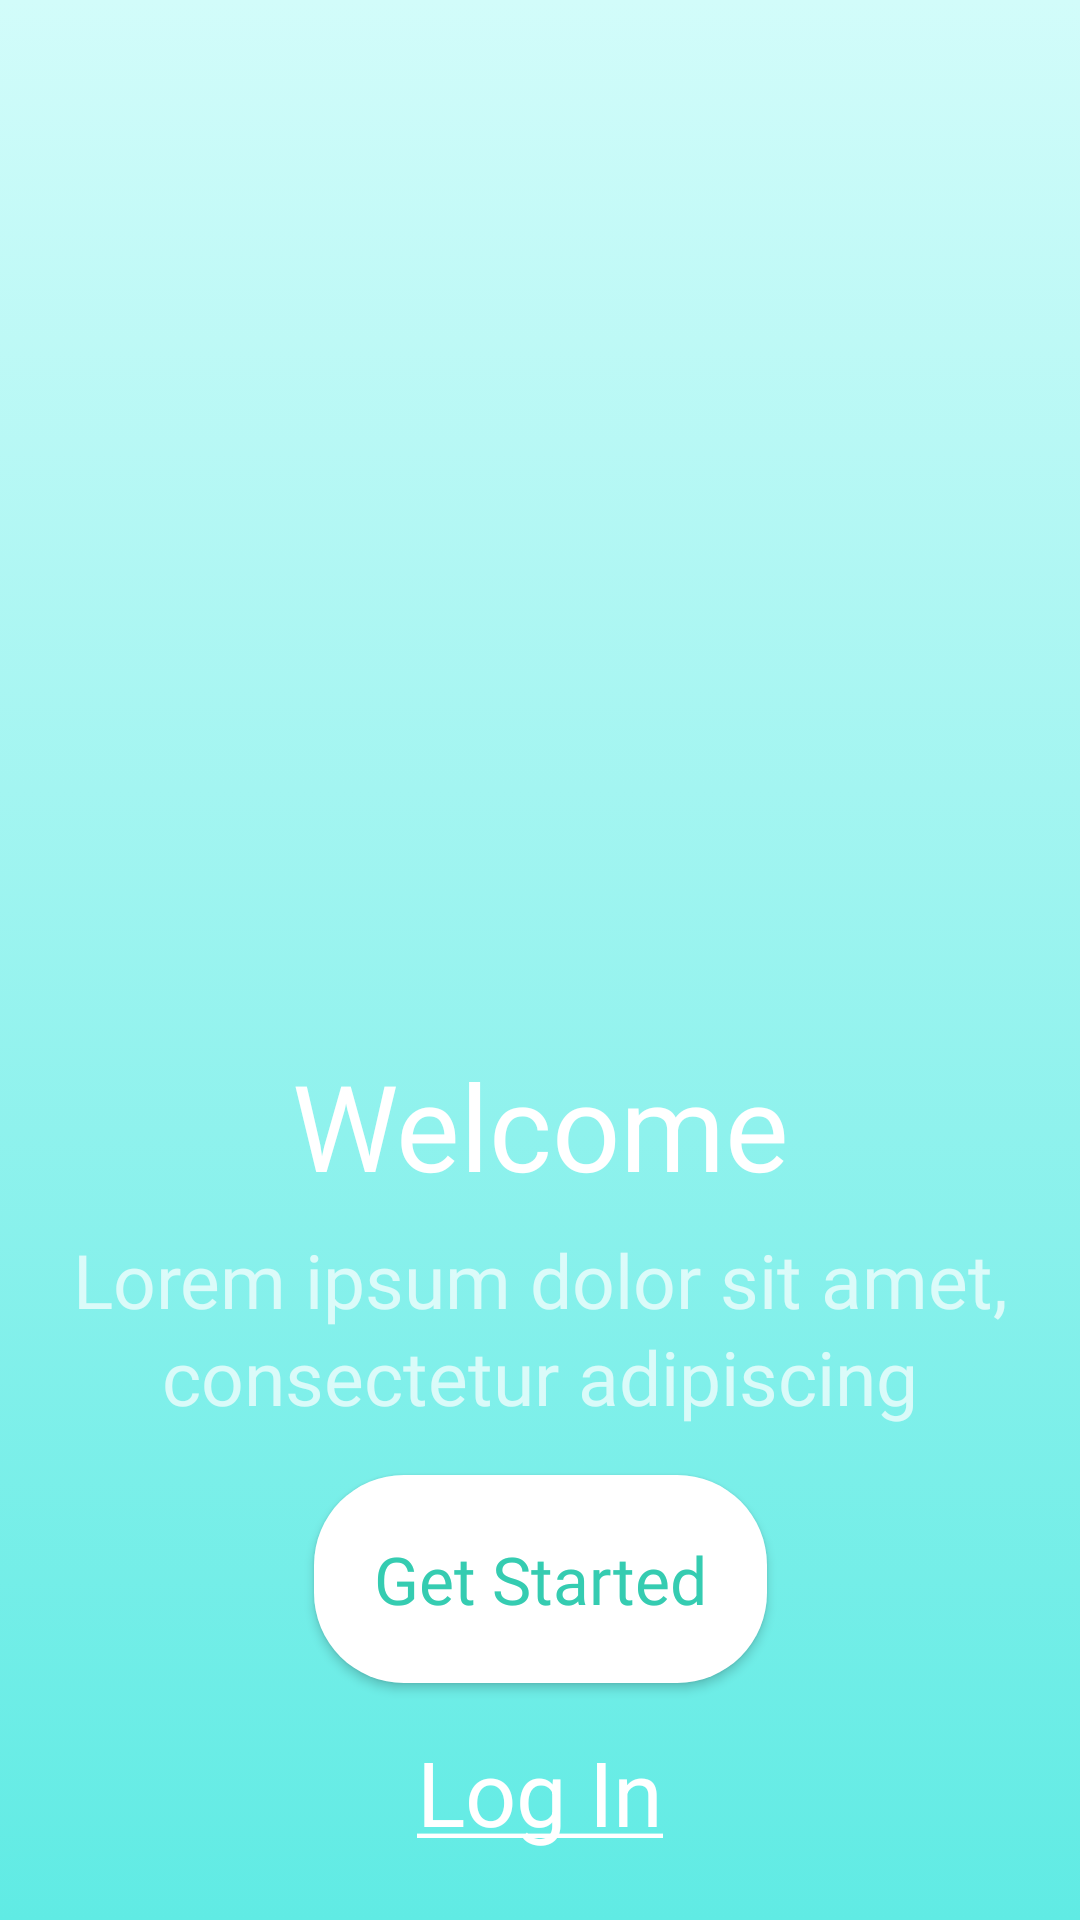

Produce the Android XML layout that renders to this screen, including the resource entries it uses.
<!-- AndroidManifest.xml: application theme AppTheme -->
<!-- res/layout/fragment_onboarding.xml -->
<?xml version="1.0" encoding="utf-8"?>
<ScrollView xmlns:android="http://schemas.android.com/apk/res/android"
    xmlns:app="http://schemas.android.com/apk/res-auto"
    android:layout_width="match_parent"
    android:layout_height="match_parent"
    android:background="@drawable/background_gradient"

    >

    <androidx.constraintlayout.widget.ConstraintLayout
        android:layout_width="match_parent"
        android:layout_height="wrap_content">

        <androidx.appcompat.widget.AppCompatImageView
            android:id="@+id/appCompatImageView"
            android:layout_width="match_parent"
            android:layout_height="250dp"
            android:src="@mipmap/artwork"
            app:layout_constraintBottom_toTopOf="@+id/textView"
            app:layout_constraintEnd_toEndOf="parent"
            app:layout_constraintStart_toStartOf="parent"
            app:layout_constraintTop_toTopOf="@+id/guideline3"
            app:layout_constraintVertical_bias="0.0" />

        <TextView
            android:id="@+id/textView"
            android:layout_width="wrap_content"
            android:layout_height="wrap_content"
            android:fontFamily="@font/rubik_medium"
            android:gravity="center_horizontal"
            android:text="Welcome"
            android:textColor="#ffffff"
            android:textSize="40sp"
            app:layout_constraintEnd_toEndOf="parent"
            app:layout_constraintStart_toStartOf="parent"
            app:layout_constraintTop_toTopOf="@+id/guideline4" />

        <TextView
            android:id="@+id/textView2"
            android:layout_width="wrap_content"
            android:layout_height="wrap_content"
            android:layout_marginTop="8dp"
            android:fontFamily="@font/rubik_medium"
            android:gravity="center_horizontal"
            android:lineSpacingExtra="3sp"
            android:text="Lorem ipsum dolor sit amet, consectetur adipiscing"
            android:textColor="#B4FFFFFF"
            android:textSize="25sp"
            app:layout_constraintEnd_toEndOf="parent"
            app:layout_constraintStart_toStartOf="parent"
            app:layout_constraintTop_toBottomOf="@+id/textView" />

        <androidx.appcompat.widget.AppCompatButton
            android:id="@+id/bt_GetStarted"
            android:layout_width="wrap_content"
            android:layout_height="wrap_content"
            android:layout_marginTop="16dp"
            android:layout_marginBottom="16dp"
            android:background="@drawable/round_corner_white"
            android:fontFamily="@font/rubik_medium"
            android:padding="20dp"
            android:text="Get Started"
            android:textAllCaps="false"
            android:textColor="#35ccb1"
            android:textSize="22sp"
            app:layout_constraintBottom_toTopOf="@+id/tv_login"
            app:layout_constraintCircleRadius="5dp"
            app:layout_constraintEnd_toEndOf="parent"
            app:layout_constraintStart_toStartOf="parent"
            app:layout_constraintTop_toBottomOf="@+id/textView2" />

        <androidx.appcompat.widget.AppCompatTextView
            android:id="@+id/tv_login"
            android:layout_width="wrap_content"
            android:layout_height="wrap_content"
            android:layout_marginBottom="16dp"
            android:text="@string/Log_In"
            android:textColor="#ffffff"
            android:textSize="30sp"
            app:layout_constraintBottom_toBottomOf="parent"
            app:layout_constraintEnd_toEndOf="parent"
            app:layout_constraintStart_toStartOf="parent" />

        <androidx.constraintlayout.widget.Guideline
            android:id="@+id/guideline3"
            android:layout_width="wrap_content"
            android:layout_height="wrap_content"
            android:orientation="horizontal"
            app:layout_constraintGuide_percent="0.1"
            />

        <androidx.constraintlayout.widget.Guideline
            android:id="@+id/guideline4"
            android:layout_width="wrap_content"
            android:layout_height="wrap_content"
            android:orientation="horizontal"
            app:layout_constraintGuide_percent="0.55"

            />
    </androidx.constraintlayout.widget.ConstraintLayout>
</ScrollView>
<!-- resources referenced by this layout -->
<resources>
  <!-- drawable background_gradient (drawable) -->
  <?xml version="1.0" encoding="utf-8"?>
  <selector xmlns:android="http://schemas.android.com/apk/res/android">
  <item>
      <shape>
          <gradient
              android:angle="90"
              android:startColor="#60ebe4"
              android:endColor="@color/main_background"
              android:type="linear" />
      </shape>
  </item>
  </selector>
  <!-- drawable round_corner_white (drawable) -->
  <?xml version="1.0" encoding="utf-8"?>
  <shape xmlns:android="http://schemas.android.com/apk/res/android">
      <solid android:color="#ffffff" />
      <size android:width="48dp" />
      <padding
          android:bottom="1dp"
          android:left="1dp"
          android:right="1dp"
          android:top="1dp" />
      <corners android:radius="30dp" />
  </shape>
  <string name="Log_In"><u>Log In</u></string>
  <style name="AppTheme" parent="Theme.MaterialComponents.Light.NoActionBar">
          
          <item name="colorPrimary">@color/colorPrimary</item>
          <item name="colorPrimaryDark">@color/colorPrimaryDark</item>
          <item name="colorAccent">@color/colorAccent</item>
          
          
  
          
          
          
          
          
          
          
          
          
          
          <item name="textAppearanceHeadline1">@style/Headline1</item>
          <item name="textAppearanceHeadline2">@style/Headline2</item>
          <item name="textAppearanceHeadline3">@style/Headline3</item>
          <item name="textAppearanceSubtitle1">@style/Subtitle1</item>
          <item name="textAppearanceSubtitle2">@style/Subtitle2</item>
  
  
      </style>
  <color name="main_background">#d2fcfa</color>
  <color name="colorPrimary">#D1FCFA</color>
  <color name="colorPrimaryDark">#4EA59D</color>
  <color name="colorAccent">#22D0C4</color>
  <style name="Headline1" parent="TextAppearance.MaterialComponents.Headline1">
          <item name="android:fontFamily">@font/rubik_medium</item>
          <item name="android:textColor">@color/colorTextDark</item>
          <item name="android:textSize">24sp</item>
      </style>
  <style name="Headline2" parent="TextAppearance.MaterialComponents.Headline2">
          <item name="android:fontFamily">@font/rubik_light</item>
          <item name="android:textColor">@color/colorTextDark</item>
          <item name="android:textSize">20sp</item>
  
      </style>
  <style name="Headline3" parent="TextAppearance.MaterialComponents.Headline3">
          <item name="android:fontFamily">@font/rubik_light</item>
          <item name="android:textColor">@color/colorTextDark</item>
          <item name="android:textSize">18sp</item>
  
      </style>
  <style name="Subtitle1" parent="TextAppearance.MaterialComponents.Subtitle1">
          <item name="android:textSize">16sp</item>
          <item name="android:fontFamily">@font/rubik_light</item>
          <item name="android:textColor">@color/colorTextDark</item>
  
      </style>
  <style name="Subtitle2" parent="TextAppearance.MaterialComponents.Subtitle2">
          <item name="android:textSize">12sp</item>
          <item name="android:fontFamily">@font/rubik_light</item>
          <item name="android:textColor">@color/colorTextDark</item>
  
      </style>
  <color name="colorTextDark">#1F314A</color>
</resources>
